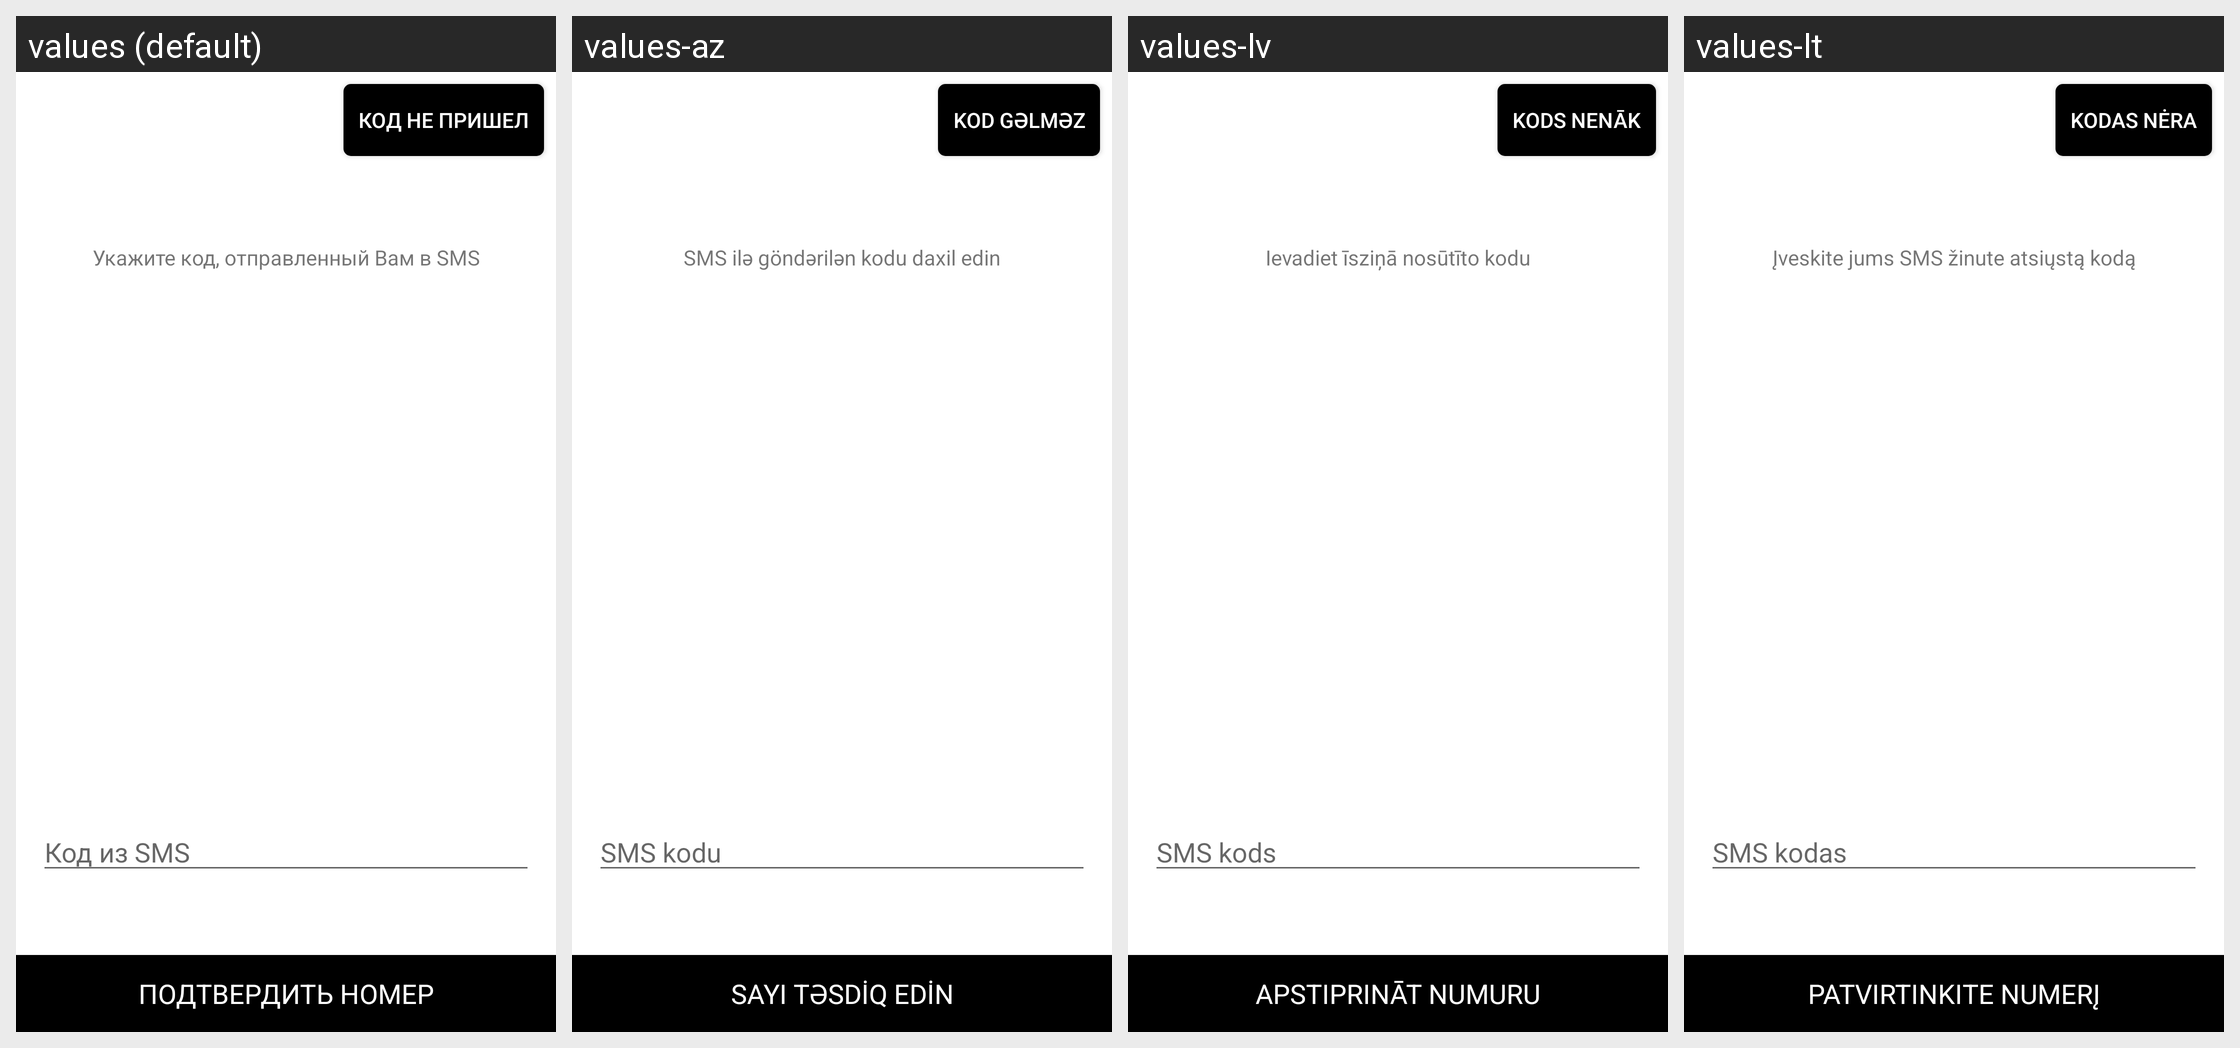

The same Android screen rendered under several of its app's locales, left to right. List the strings drawn on it with the default value and each locale's translation.
Android screen res/layout/activity_registration_receive_code.xml rendered under 4 locales, left to right: values (default), values-az, values-lv, values-lt. Device: Nexus 5 (rendered at 1080×1920; each locale shown at half size, 540×960, under a caption strip naming it); theme Theme.MaterialComponents.DayNight.NoActionBar.
Other locales in the repository, not shown: values-af, values-am, values-ar, values-as, values-be, values-bg, values-bn, values-bs, values-ca, values-cs, values-da, values-de, values-el, values-en, values-en-rGB, values-es, values-es-rCL, values-es-rUS, values-et, values-eu, values-fa, values-fi, values-fr, values-fr-rCA, values-gl, values-gu, values-hi, values-hr, values-hu, values-hy, values-in, values-is, values-it, values-iw, values-ja, values-ka, values-kk, values-km, values-kn, values-ko, values-ky, values-lo, values-mk, values-ml, values-mn, values-mr, values-ms, values-my, values-nb, values-ne, values-nl, values-or, values-pa, values-pl, values-pt-rBR, values-pt-rPT, values-ro, values-ru, values-si, values-sk, values-sl, values-sq, values-sr, values-sv, values-sw, values-ta, values-te, values-th, values-tl, values-tr, values-uk, values-ur, values-uz, values-vi, values-zh-rCN, values-zh-rHK, values-zh-rTW, values-zu.
Strings drawn on this screen, with the default value and each locale's value (text and hints the layout hard-codes, and strings that could not be matched under every locale, appear in the picture but are not listed):

code_did_not_come
  values: КОД НЕ ПРИШЕЛ
  values-az: KOD GƏLMƏZ
  values-lv: KODS NENĀK
  values-lt: KODAS NĖRA

step_three_hint
  values: Укажите код, отправленный Вам в SMS
  values-az: SMS ilə göndərilən kodu daxil edin
  values-lv: Ievadiet īsziņā nosūtīto kodu
  values-lt: Įveskite jums SMS žinute atsiųstą kodą

step_two_sms_code
  values: Код из SMS
  values-az: SMS kodu
  values-lv: SMS kods
  values-lt: SMS kodas

step_two_verify_phone
  values: ПОДТВЕРДИТЬ НОМЕР
  values-az: SAYI TƏSDİQ EDİN
  values-lv: APSTIPRINĀT NUMURU
  values-lt: PATVIRTINKITE NUMERĮ
